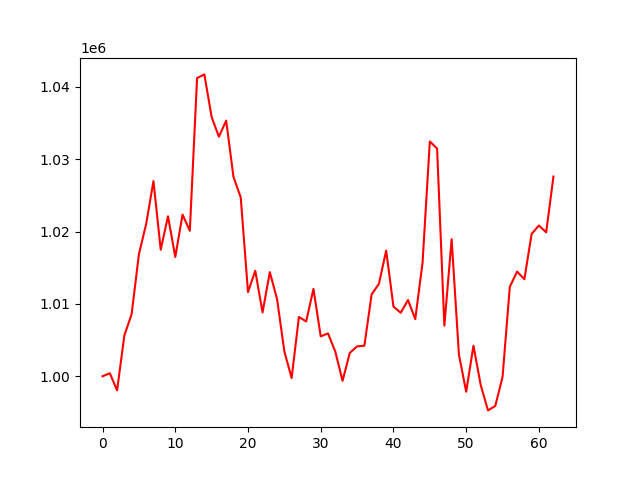

The file beside this chart, header and first rows:
, 0
0, 1000000
1, 1000411
2, 998050
3, 1005639
4, 1008591
5, 1016861
6, 1021049
7, 1026970
8, 1017486
9, 1022109
10, 1016480
11, 1022333
12, 1020103
13, 1041206
14, 1041710
15, 1035820
16, 1033096
17, 1035330
18, 1027552
19, 1024719
20, 1011624
21, 1014571
22, 1008816
23, 1014388
24, 1010644
25, 1003422
26, 999758
27, 1008191
28, 1007574
29, 1012071
30, 1005507
31, 1005922
32, 1003416
33, 999368
34, 1003232
35, 1004128
36, 1004220
37, 1011318
38, 1012764
39, 1017371
40, 1009629
41, 1008770
42, 1010534
43, 1007891
44, 1015683
45, 1032447
46, 1031463
47, 1006992
48, 1018944
49, 1002996
50, 997856
51, 1004216
52, 998776
53, 995282
54, 995897
55, 999901
56, 1012361
57, 1014462
58, 1013410
59, 1019674
... 3 more rows
